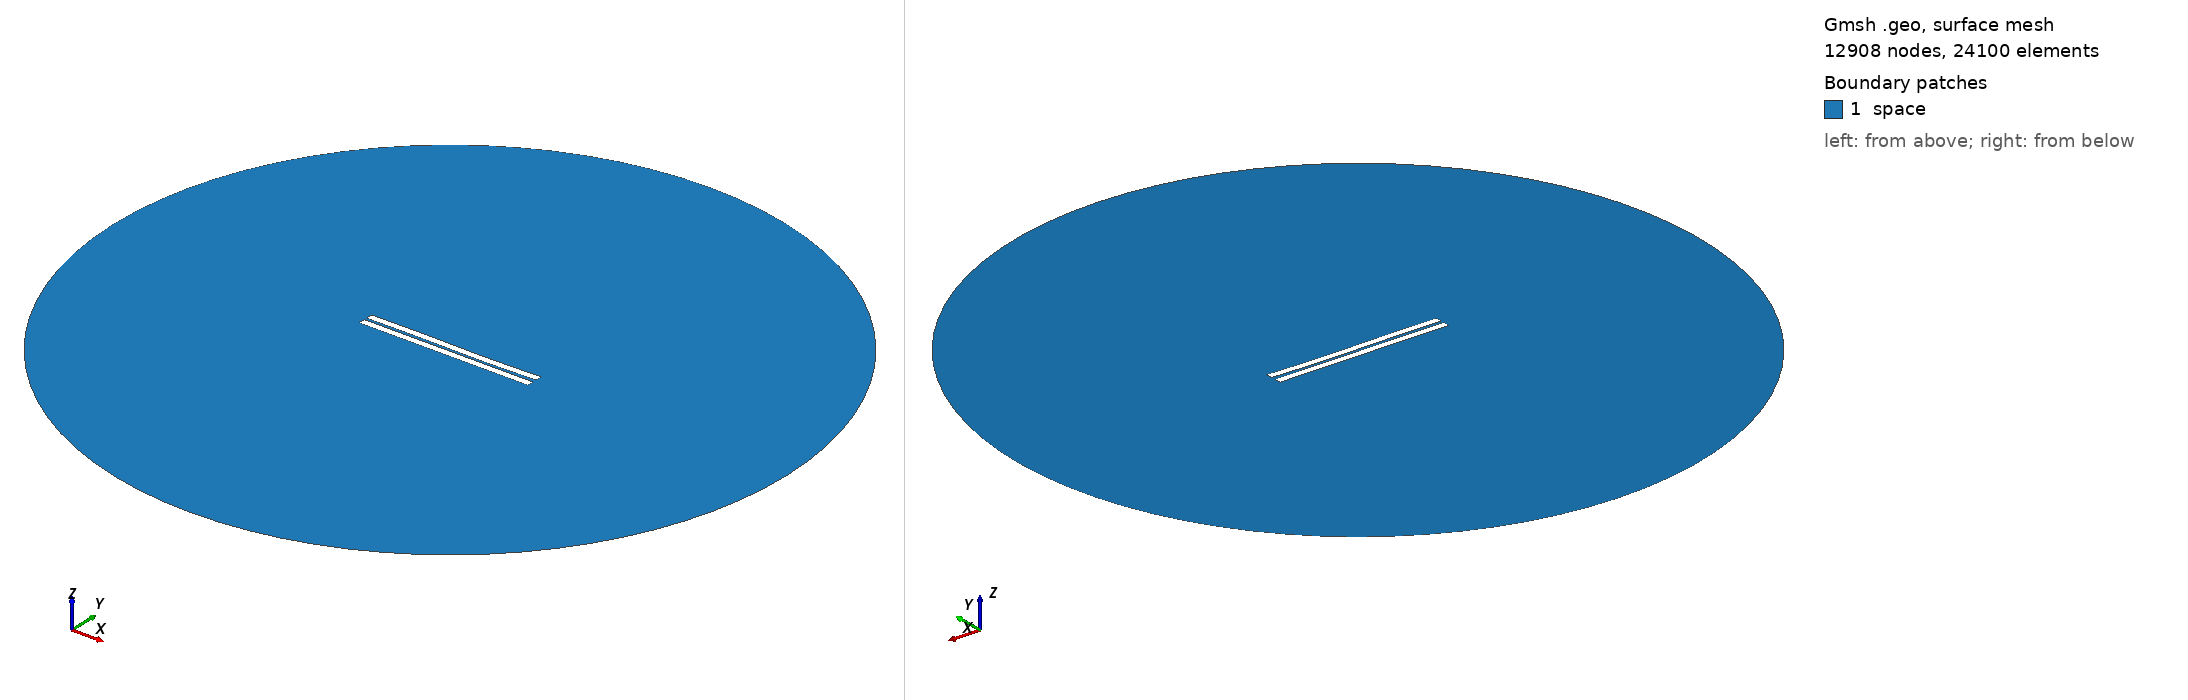

Gmsh geometry script, surface-meshed: 12908 nodes, 24100 surface elements. Boundary patches (legend numbers): 1 space. Left view from above one corner, right view from below the opposite corner. Legend entries are the model's physical surfaces. The drawing asked Gmsh for element sizes between 1% and 20% of the model's largest extent; the script's own settings can give other sizes.

=== 423.geo (drawn) ===
//---------------------------------------
// Geometry kernel
//---------------------------------------

SetFactory("OpenCASCADE");



//---------------------------------------
// Parameters of the geometry
//---------------------------------------

// Overetch of the upper plate
overetch = 0.0;

// Distance between the plates
distance = 1.5;

// Discretization over the x axis (for the deformation)
nx = 50; 

// Length of the plate
L = 100 - overetch; 

// Number of modes
n = 4; 

// 1st mode coefficient
coeff(1) = 0.07499999999999998;
beta(1) = 0.596864 * 3.1415926535 / L;

// 2nd mode coefficient
coeff(2) = -0.075;
beta(2) = 1.49418 * 3.1415926535 / L;

// 3rd mode coefficient
coeff(3) = 0.15;
beta(3) = 2.50025 * 3.1415926535 / L;

// 4th mode coefficient
coeff(4) = 0.0;
beta(4) = 3.49999 * 3.1415926535 / L;



//---------------------------------------
// Upper plate (deformed rectangle)
//---------------------------------------

// Coordiantes of the upper plate
xmin = -50;
xmax = 50 - overetch;

// Height of the upper plate
yheight = 4 - 2 * overetch;

// Indexes of the points
UpperID[] = {};
LowerID[] = {};
LeftID[] = {};
RightID[] = {};

// Point index
p = 1;

// Horizontal edges
For i In {1:nx}
    x = xmin + (i-1)*(xmax - xmin)/(nx-1);

    y_bottom = distance / 2 + overetch;
    For j In {1:n}
        C = (Cosh(beta(j)*L) + Cos(beta(j)*L)) / (Sinh(beta(j)*L) + Sin(beta(j)*L));
        y_bottom  = y_bottom + coeff(j) * (Cosh(beta(j)*(x+50)) - Cos(beta(j)*(x+50)) - C * (Sinh(beta(j)*(x+50)) - Sin(beta(j)*(x+50))));
    EndFor

    y_top = y_bottom + yheight;

    Point(p) = {x, y_top, 0, 1.0};
    UpperID[i] = p;
    p = p + 1;

    Point(p) = {x, y_bottom, 0, 1.0};
    LowerID[i] = p;
    p = p + 1;
EndFor

// Create point lists
UpperPts[] = {}; LowerPts[] = {};
For i In {1:nx}
  UpperPts[] += {UpperID[i]};
  LowerPts[] += {LowerID[i]};
EndFor

// Build splines
Spline(1) = {UpperPts[]};
Spline(2) = {LowerPts[]};
Line(3) = {LowerPts[nx-1], UpperPts[nx-1]};
Line(4) = {LowerPts[0], UpperPts[0]};

// Build the plane surface
Curve Loop(1) = {2, 3, -1, -4};
Plane Surface(1) = {1};



//---------------------------------------
// Lower plate (rectangle)
//---------------------------------------

// Vertices
Point(1001) = {-50, -1, 0, 1.0};
Point(1002) = { 50, -1, 0, 1.0};
Point(1003) = { 50,  -5, 0, 1.0};
Point(1004) = {-50,  -5, 0, 1.0};

// Edges
Line(5) = {1001, 1002};
Line(6) = {1002, 1003};
Line(7) = {1003, 1004};
Line(8) = {1004, 1001};

// Plane surface
Line Loop(2) = {5, 6, 7, 8};
Plane Surface(2) = {2}; 



//---------------------------------------
// Outer (fictious) boundary
//---------------------------------------

// Points
Point(1005) = {0, 0, 0};       // Center
Point(1006) = {200, 0, 0};     // Start point
Point(1007) = {0, 200, 0};     // 90 degrees
Point(1008) = {-200, 0, 0};    // 180 degrees
Point(1009) = {0, -200, 0};    // 270 degrees

// Circle arcs (each needs start, center, end)
Circle(9) = {1006, 1005, 1007};
Circle(10) = {1007, 1005, 1008};
Circle(11) = {1008, 1005, 1009};
Circle(12) = {1009, 1005, 1006};

// Plane surface for the entire domain
Curve Loop(3) = {9, 10, 11, 12};
Surface(3) = {3};

// Subtract the plates from the whole domain to obtain the actual domain where we want to solve the equations
BooleanDifference{ Surface{3}; Delete; }{ Surface{1}; Surface{2}; Delete; }




//---------------------------------------
// Transfinite Lines/Curves
//---------------------------------------

// Set the number of points on the boundaries
r = 7;

// Plates
Transfinite Curve {1, 2} = 50*r Using Progression 1;
Transfinite Curve {3, 4} = 2*r Using Progression 1;
Transfinite Line {5, 7} = 50*r Using Progression 1;
Transfinite Line {6, 8} = 2*r Using Progression 1;

// Outer boundary
Transfinite Line {9, 10, 11, 12} = 20 Using Progression 1;



//---------------------------------------
// Physical groups
//---------------------------------------                

// Physical curves (boundaries)
Physical Line("force_segment", 10) = {2};
Physical Line("upper_plate", 11) = {1, 3, 4};
Physical Line("lower_plate", 12) = {5, 6, 7, 8};
Physical Line("boundary", 20) = {9, 10, 11, 12};

// Physical Surfaces
Physical Surface("space", 30) = {3};



//---------------------------------------
// 6. Generate the Mesh
//---------------------------------------

// 2D mesh generation
Mesh 2;
